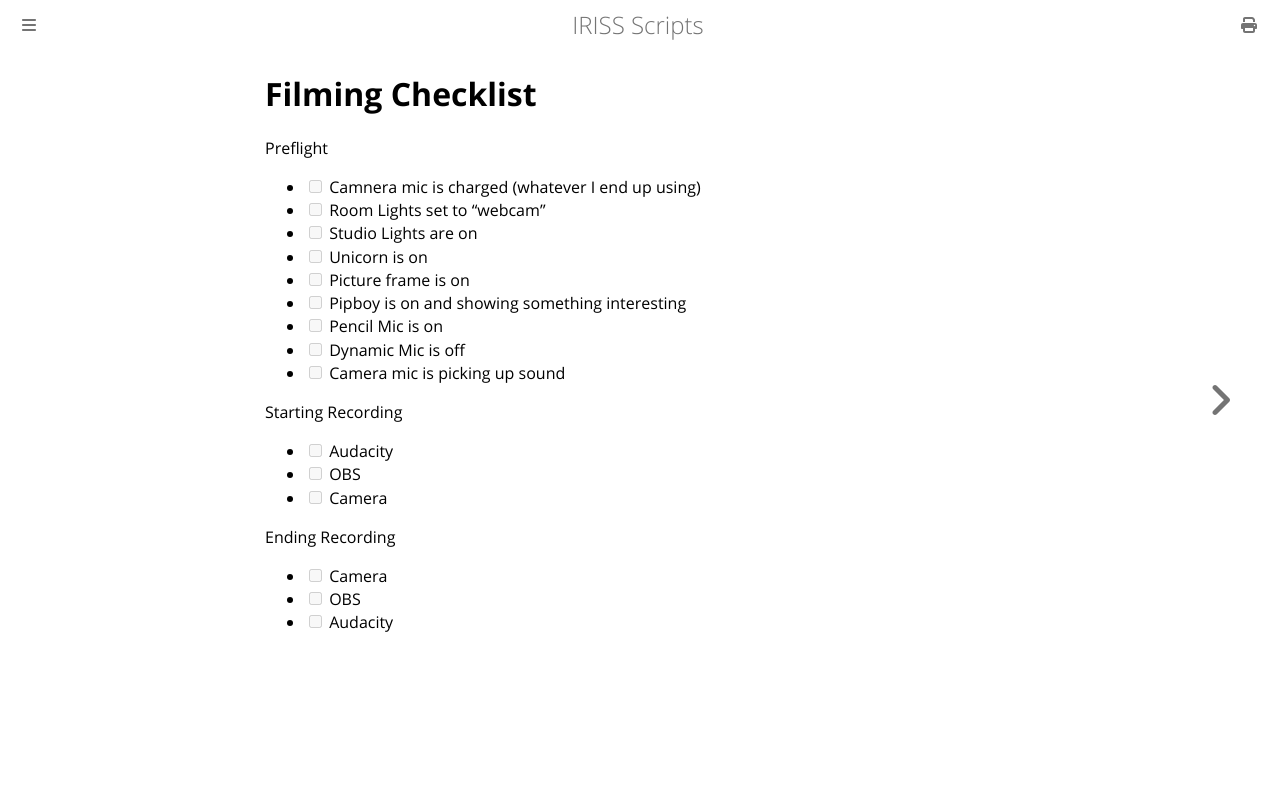

repository: Fios-Quest/YouTube-Scripts · page: checklist.html · generator: mdbook

# Filming Checklist

Preflight

- [ ] Camnera mic is charged (whatever I end up using)
- [ ] Room Lights set to "webcam"
- [ ] Studio Lights are on
- [ ] Unicorn is on
- [ ] Picture frame is on
- [ ] Pipboy is on and showing something interesting
- [ ] Pencil Mic is on
- [ ] Dynamic Mic is off
- [ ] Camera mic is picking up sound

Starting Recording

- [ ] Audacity
- [ ] OBS
- [ ] Camera

Ending Recording

- [ ] Camera
- [ ] OBS
- [ ] Audacity
